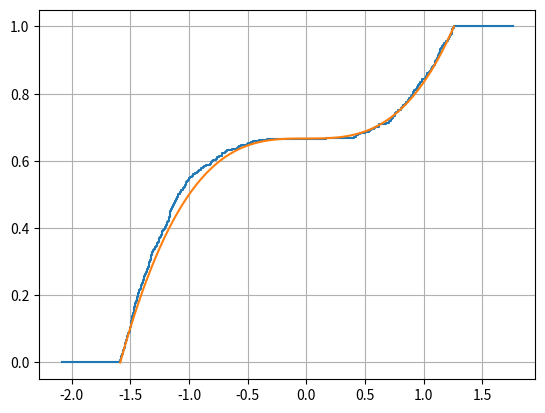

Write the Python code that produced this figure.
import math
import numpy as np
import sympy as sm
from itertools import groupby
import matplotlib.pyplot as plt
from tabulate import tabulate

x, y = sm.symbols('x, y', real = True)


def get_aba(m,d, yx):
    b = m - 3**0.5 * d
    a = 2*m - b
    #a, b = -1, 1
    if a > b:
        a, b = b, a
    print("a, b: ", a, b)
    print('f(a), f(b): ', yx(a), yx(b))
    return a, b


def get_XY(a, b, n):
    #Ei = lambda i: i/(n-1)
    Ei = lambda: np.random.uniform()
    Xi = lambda i: a + Ei()*(b-a)
    X = [Xi(i) for i in range(n)]
    #print('X:', X)
    Y = [yx(x) for x in X]
    Y.sort()
    #print('Y:', Y)
    return X, Y


def func1(X,Y):
    group =  [[key, len(list(group))] for key, group in groupby(Y)]
    group.sort(key = lambda x: x[0])
    group = [[group[0][0] - 0.5, 0]] + group
    #print("groups:", group)
    XX = [group[0][0]]
    YY = [0]
    for i in range(1, len(group)):
        XX.append(group[i][0])
        XX.append(group[i][0])
        YY.append(YY[2*(i-1)])
        YY.append(YY[2*(i-1)] + group[i][1]/n)
        
    XX.append(group[-1][0] + 0.5)
    YY.append(YY[-1])
    return XX, YY, group


def get_XY_teor(fy, fx, fa):
    expr = sm.Eq(y, fy)
    xx = sm.solve(expr,x)
    xx0 = xx[0]
    print('xx:', xx)
    #diff_xx = sm.diff(xx[0], y, 1)
    #print('diff_xx:', diff_xx)
    #Gy = fx * sm.integrate(diff_xx, (y, fa, y))
    Gy = fx * (xx0 - xx0.subs({y:fa}))
    #=====
    #Gy = 0.5*sm.real_root(y,3) - 0.5*sm.real_root(-1,3)
    #Gy = 0.5*sm.sqrt(y)
    #=====
    print('Gy:', Gy)
    Gy = sm.lambdify(y, Gy)
    return Gy


fi = sm.real_root(x,3)
fi2 = x**(1/3)
yx = sm.lambdify(x, fi)
yx2 = sm.lambdify(x, fi2)

n = 500
m = -1
d = 3**0.5
a, b = get_aba(m,d, yx)
a2 = yx(a)
fx = 1/(b-a)

X, Y = get_XY(a, b, n)
XX, YY, group = func1(X,Y)
plt.plot(XX, YY, label='Адамс')

Gy = get_XY_teor(fi2, fx, a2)

vals = np.linspace(a2, yx(b), 100000)
yyy = [Gy(x) for x in vals]

plt.plot(vals, yyy)
plt.grid()
plt.show()



group2 = group[1:]
table = [['X']+[t[0] for t in group2], ['n']+[t[1] for t in group2]]
print(tabulate(table, tablefmt='fancy_grid'))

#rnd = lambda x: round(x,2)
#yyy = [Gy(x) for x in XX]
#print(tabulate([['Xi']+list(map(rnd,XX)),['Y1i']+list(map(rnd,YY)), ['Y2i']+list(map(rnd,yyy))]))
#print(tabulate([list(map(rnd,XX)),list(map(rnd,yyy)) ], tablefmt='fancy_grid'))
